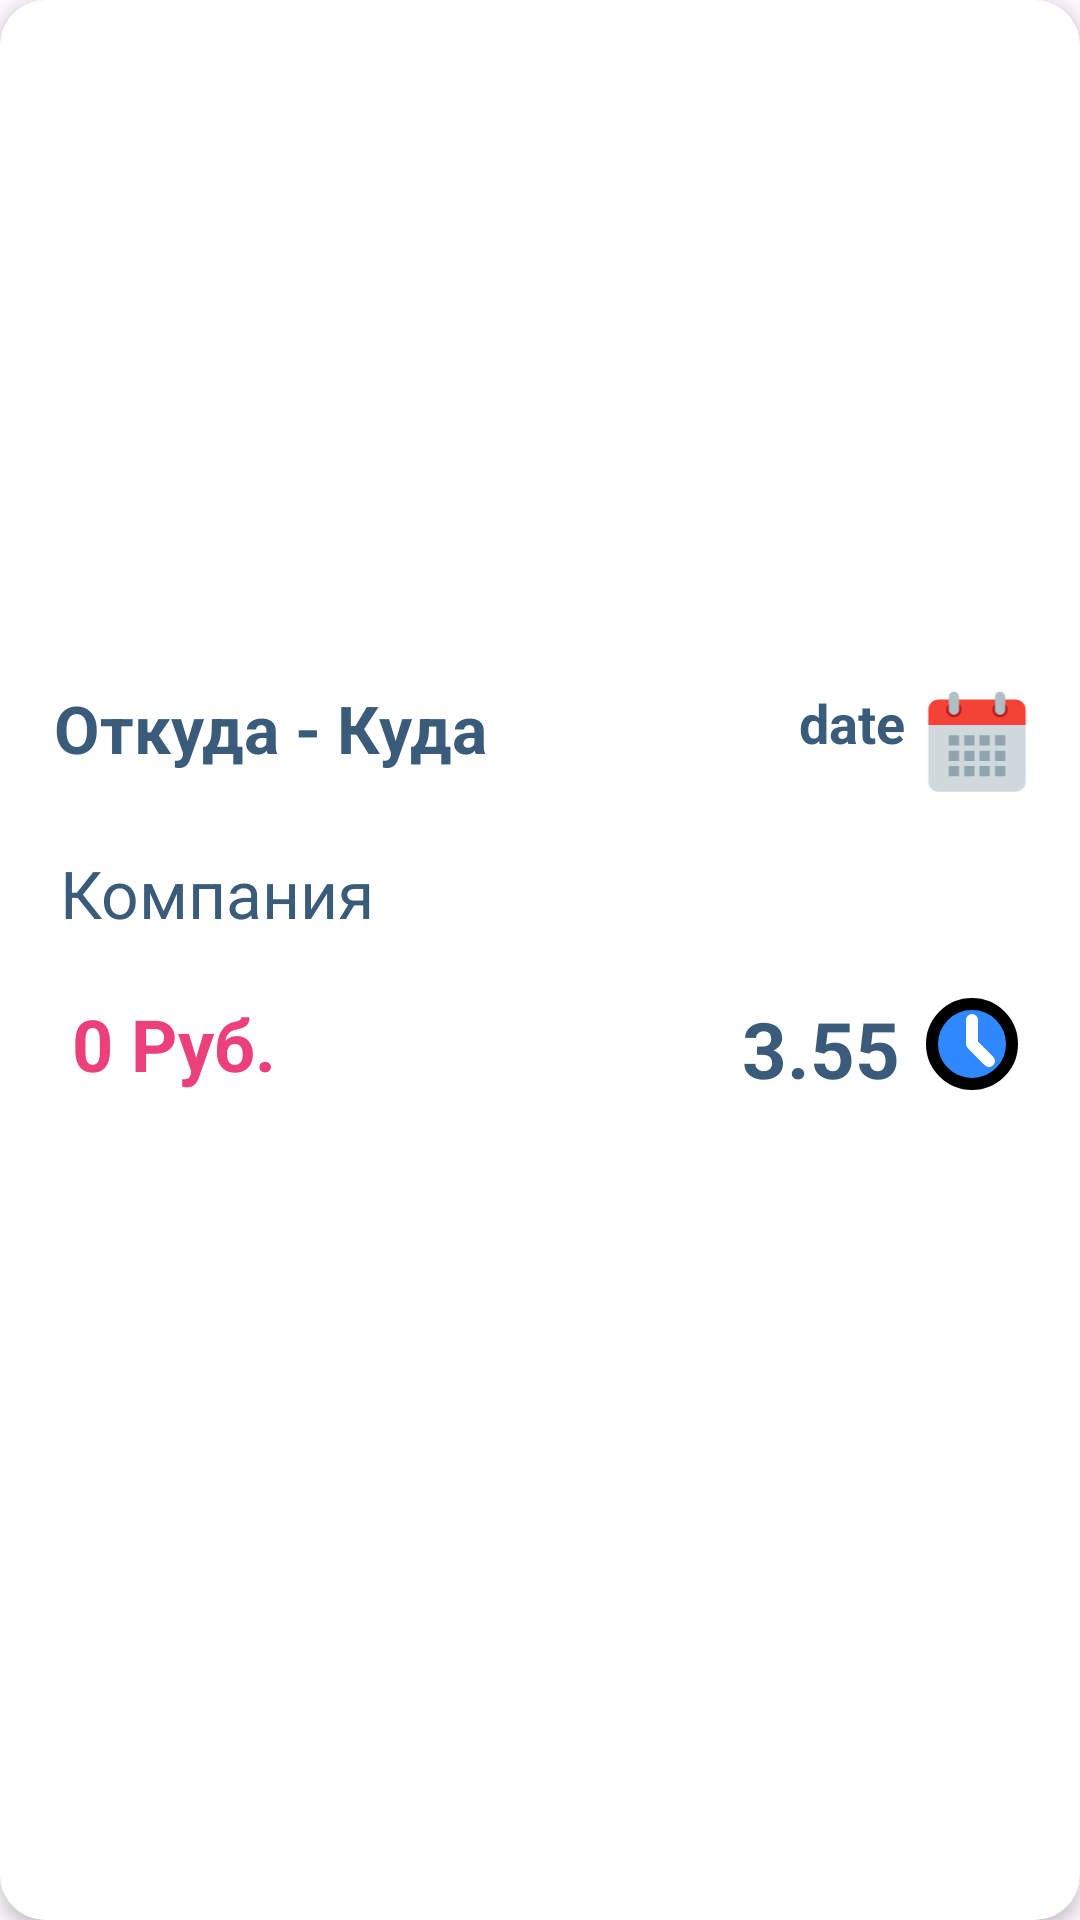

Write the Android layout XML for this screen, with the resource values it uses.
<!-- AndroidManifest.xml: application theme Theme.AppVkr -->
<!-- res/layout/viewholder_transport_cart.xml -->
<?xml version="1.0" encoding="utf-8"?>
<androidx.cardview.widget.CardView xmlns:android="http://schemas.android.com/apk/res/android"
    xmlns:app="http://schemas.android.com/apk/res-auto"
    xmlns:tools="http://schemas.android.com/tools"
    android:layout_width="match_parent"
    android:layout_height="wrap_content"
    android:layout_margin="8dp"
    app:cardCornerRadius="15dp"
    app:cardElevation="3dp">

    <androidx.constraintlayout.widget.ConstraintLayout
        android:layout_width="match_parent"
        android:layout_height="match_parent">

        <ImageView
            android:id="@+id/img"
            android:layout_width="0dp"
            android:layout_height="220dp"
            app:layout_constraintEnd_toEndOf="parent"
            app:layout_constraintStart_toStartOf="parent"
            app:layout_constraintTop_toTopOf="parent" />

        <androidx.constraintlayout.widget.ConstraintLayout
            android:layout_width="match_parent"
            android:layout_height="wrap_content"
            app:layout_constraintEnd_toEndOf="parent"
            app:layout_constraintStart_toStartOf="parent"
            app:layout_constraintTop_toBottomOf="@+id/img">

            <TextView
                android:id="@+id/pathText"
                android:layout_width="wrap_content"
                android:layout_height="35dp"
                android:layout_marginStart="8dp"
                android:layout_marginTop="8dp"
                android:text="Откуда - Куда"
                android:textColor="@color/primary"
                android:textSize="22sp"
                android:textStyle="bold"
                app:layout_constraintEnd_toEndOf="parent"
                app:layout_constraintHorizontal_bias="0.049"
                app:layout_constraintStart_toStartOf="parent"
                app:layout_constraintTop_toTopOf="parent" />

            <ImageView
                android:id="@+id/imageView5"
                android:layout_width="44dp"
                android:layout_height="41dp"
                android:layout_marginTop="8dp"
                android:layout_marginBottom="63dp"
                android:src="@drawable/flat_color_icons_calendar"
                app:layout_constraintBottom_toTopOf="@+id/imageView6"
                app:layout_constraintEnd_toEndOf="parent"
                app:layout_constraintHorizontal_bias="0.92"
                app:layout_constraintStart_toEndOf="@+id/pathText"
                app:layout_constraintTop_toTopOf="parent"
                app:layout_constraintVertical_bias="0.0" />

            <TextView
                android:id="@+id/dateTxt"
                android:layout_width="wrap_content"
                android:layout_height="wrap_content"
                android:layout_marginTop="8dp"
                android:layout_marginEnd="46dp"
                android:layout_marginBottom="79dp"
                android:text="date"
                android:textColor="@color/primary"
                android:textSize="18sp"
                android:textStyle="bold"
                app:layout_constraintBottom_toTopOf="@+id/timeTxt"
                app:layout_constraintEnd_toEndOf="@+id/imageView5"
                app:layout_constraintHorizontal_bias="1.0"
                app:layout_constraintStart_toStartOf="@+id/pathText"
                app:layout_constraintTop_toTopOf="parent"
                app:layout_constraintVertical_bias="1.0" />

            <TextView
                android:id="@+id/companyText"
                android:layout_width="wrap_content"
                android:layout_height="wrap_content"
                android:layout_marginStart="20dp"
                android:layout_marginTop="20dp"
                android:text="Компания"
                android:textColor="@color/primary"
                android:textSize="22sp"
                app:layout_constraintStart_toStartOf="parent"
                app:layout_constraintTop_toBottomOf="@+id/pathText" />

            <TextView
                android:id="@+id/priceText"
                android:layout_width="wrap_content"
                android:layout_height="wrap_content"
                android:layout_marginStart="24dp"
                android:text="0 Руб."
                android:textColor="@color/red"
                android:textSize="24sp"
                android:textStyle="bold"
                app:layout_constraintBottom_toBottomOf="parent"
                app:layout_constraintStart_toStartOf="parent"
                app:layout_constraintTop_toBottomOf="@+id/companyText" />

            <ImageView
                android:id="@+id/imageView6"
                android:layout_width="wrap_content"
                android:layout_height="wrap_content"
                android:layout_marginTop="16dp"
                android:layout_marginEnd="20dp"
                android:src="@drawable/icon_park_time"
                app:layout_constraintBottom_toBottomOf="@+id/priceText"
                app:layout_constraintEnd_toEndOf="parent"
                app:layout_constraintTop_toBottomOf="@+id/dateTxt"
                app:layout_constraintVertical_bias="1.0" />

            <TextView
                android:id="@+id/timeTxt"
                android:layout_width="wrap_content"
                android:layout_height="wrap_content"
                android:layout_marginEnd="8dp"
                android:layout_marginBottom="8dp"
                android:text="3.55"
                android:textColor="@color/primary"
                android:textSize="26sp"
                android:textStyle="bold"
                app:layout_constraintBottom_toBottomOf="@+id/imageView6"
                app:layout_constraintEnd_toStartOf="@+id/imageView6"
                app:layout_constraintHorizontal_bias="1.0"
                app:layout_constraintStart_toEndOf="@+id/companyText"
                app:layout_constraintTop_toTopOf="@+id/imageView6"
                app:layout_constraintVertical_bias="0.0" />
        </androidx.constraintlayout.widget.ConstraintLayout>
    </androidx.constraintlayout.widget.ConstraintLayout>
</androidx.cardview.widget.CardView>
<!-- resources referenced by this layout -->
<resources>
  <color name="primary">#F5325575</color>
  <color name="red">#EC407A</color>
  <!-- drawable flat_color_icons_calendar (drawable) -->
  <vector xmlns:android="http://schemas.android.com/apk/res/android"
      android:width="48dp"
      android:height="48dp"
      android:viewportWidth="48"
      android:viewportHeight="48">
    <path
        android:pathData="M5,38V14H43V38C43,40.2 41.2,42 39,42H9C6.8,42 5,40.2 5,38Z"
        android:fillColor="#CFD8DC"/>
    <path
        android:pathData="M43,10V16H5V10C5,7.8 6.8,6 9,6H39C41.2,6 43,7.8 43,10Z"
        android:fillColor="#F44336"/>
    <path
        android:pathData="M33,13C34.657,13 36,11.657 36,10C36,8.343 34.657,7 33,7C31.343,7 30,8.343 30,10C30,11.657 31.343,13 33,13Z"
        android:fillColor="#B71C1C"/>
    <path
        android:pathData="M15,13C16.657,13 18,11.657 18,10C18,8.343 16.657,7 15,7C13.343,7 12,8.343 12,10C12,11.657 13.343,13 15,13Z"
        android:fillColor="#B71C1C"/>
    <path
        android:pathData="M33,3C31.9,3 31,3.9 31,5V10C31,11.1 31.9,12 33,12C34.1,12 35,11.1 35,10V5C35,3.9 34.1,3 33,3ZM15,3C13.9,3 13,3.9 13,5V10C13,11.1 13.9,12 15,12C16.1,12 17,11.1 17,10V5C17,3.9 16.1,3 15,3Z"
        android:fillColor="#B0BEC5"/>
    <path
        android:pathData="M13,20H17V24H13V20ZM19,20H23V24H19V20ZM25,20H29V24H25V20ZM31,20H35V24H31V20ZM13,26H17V30H13V26ZM19,26H23V30H19V26ZM25,26H29V30H25V26ZM31,26H35V30H31V26ZM13,32H17V36H13V32ZM19,32H23V36H19V32ZM25,32H29V36H25V32ZM31,32H35V36H31V32Z"
        android:fillColor="#90A4AE"/>
  </vector>
  <!-- drawable icon_park_time (drawable) -->
  <vector xmlns:android="http://schemas.android.com/apk/res/android"
      android:width="32dp"
      android:height="32dp"
      android:viewportWidth="32"
      android:viewportHeight="32">
    <group>
      <clip-path
          android:pathData="M0,0h32v32h-32z"/>
      <path
          android:pathData="M16,29.333C23.364,29.333 29.333,23.364 29.333,16C29.333,8.636 23.364,2.667 16,2.667C8.636,2.667 2.667,8.636 2.667,16C2.667,23.364 8.636,29.333 16,29.333Z"
          android:strokeLineJoin="round"
          android:strokeWidth="4"
          android:fillColor="#2F88FF"
          android:strokeColor="#000000"/>
      <path
          android:pathData="M16.006,8L16.005,16.006L21.658,21.659"
          android:strokeLineJoin="round"
          android:strokeWidth="4"
          android:fillColor="#00000000"
          android:strokeColor="#ffffff"
          android:strokeLineCap="round"/>
    </group>
  </vector>
  <style name="Theme.AppVkr" parent="Base.Theme.AppVkr" />
  <style name="Base.Theme.AppVkr" parent="Theme.Material3.DayNight.NoActionBar">
          
          
      </style>
</resources>
